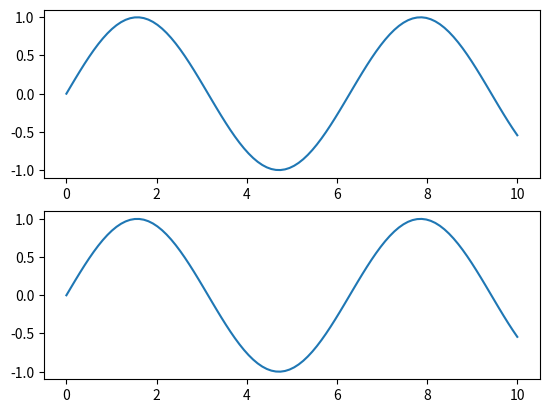

Reproduce this figure in Python.
import matplotlib.pyplot as plt
import numpy as np

# plt.subplot(行・列・全体を通しての番号)
plt.subplot(211)
x = np.linspace(0, 10, 100)
plt.plot(x, np.sin(x))

plt.subplot(212)
x = np.linspace(0, 10, 100)
plt.plot(x, np.sin(x))

plt.show()